Image classification data set "object_crops_split_3" (n21twn/Vision_Eindopdracht on GitHub). Class labels (13): ace, eight, five, four, jack, king, nine, queen, seven, six, ten, three, two.

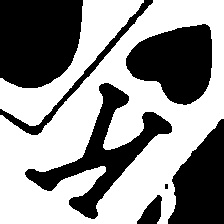
Label: king

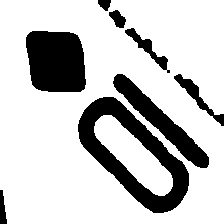
Label: ten

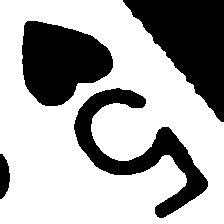
Label: five

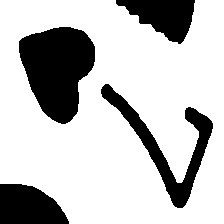
Label: seven

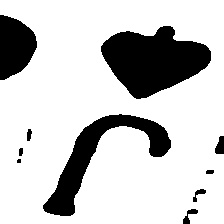
Label: jack

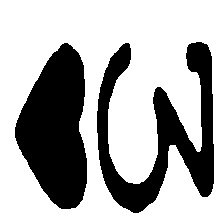
Label: three
